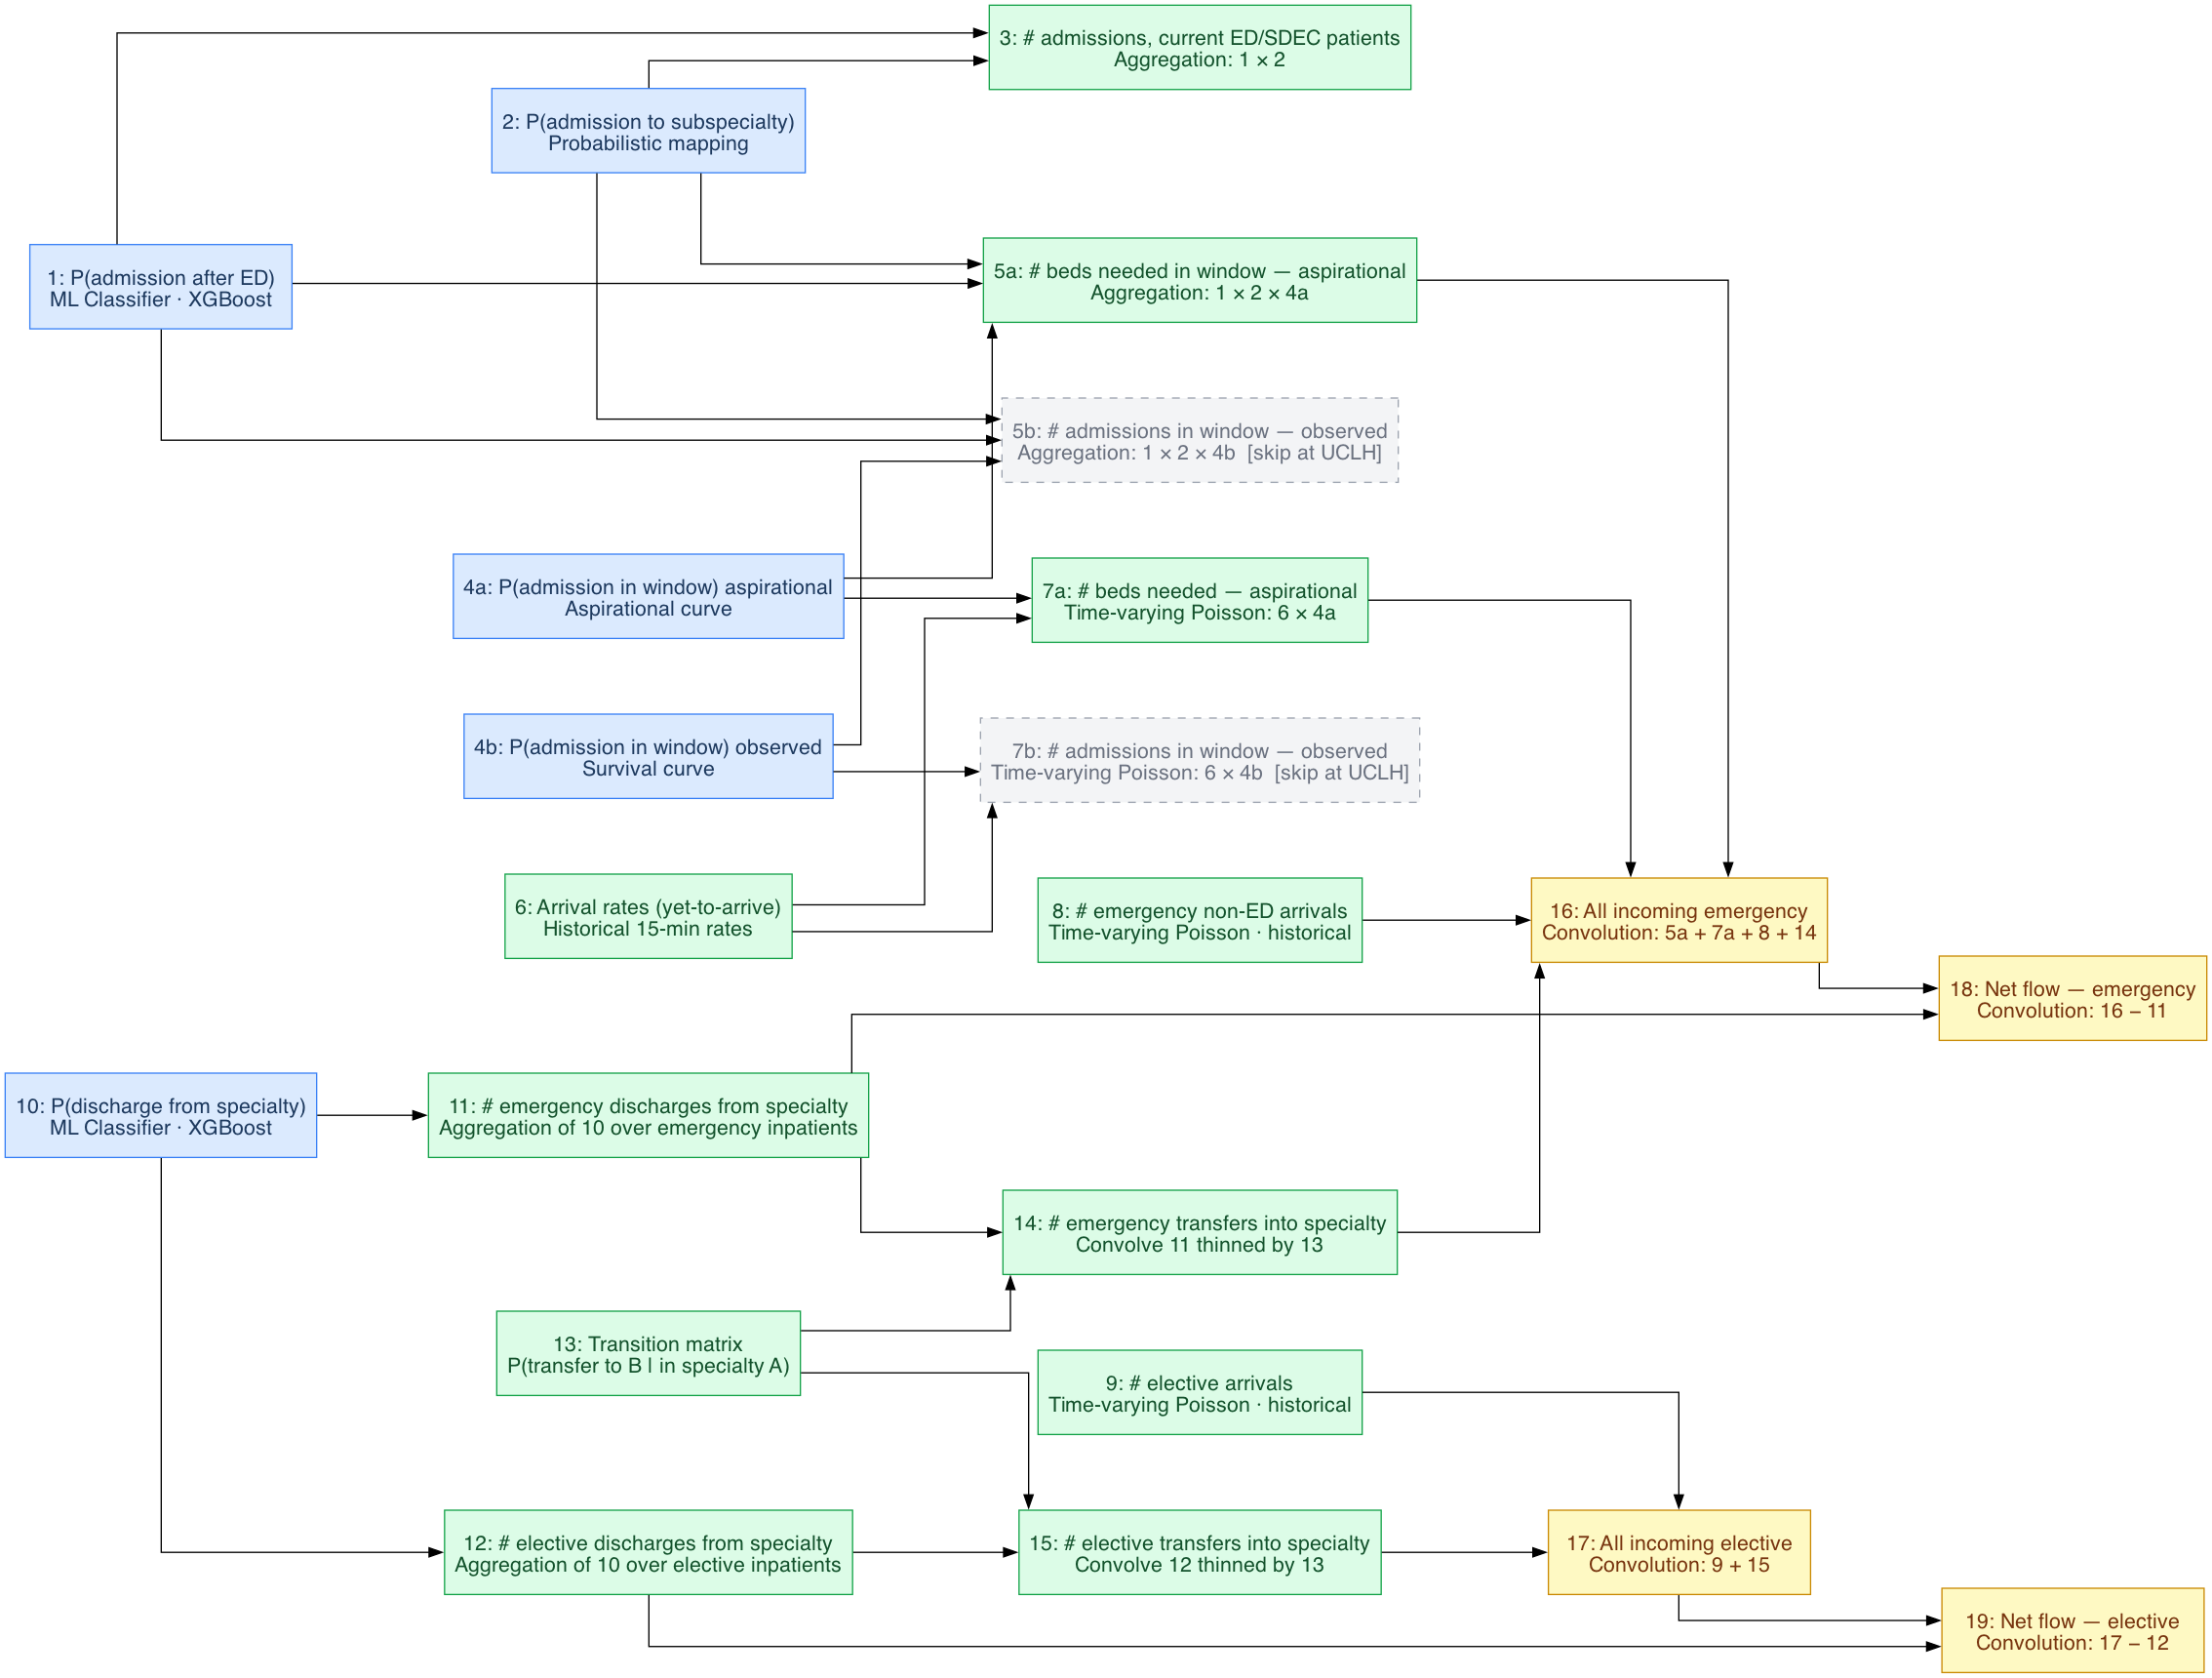

The Python source for this figure:
from graphviz import Digraph

g = Digraph('patientflow', format='png')
g.attr(rankdir='LR', bgcolor='white', fontname='Helvetica', splines='ortho', ranksep='1.2', nodesep='0.8')
g.attr('node', fontname='Helvetica', fontsize='16', style='filled', shape='box', width='2.8', height='0.9')
g.attr('edge', fontname='Helvetica', fontsize='9')

PATIENT = {'fillcolor': '#dbeafe', 'color': '#3b82f6', 'fontcolor': '#1e3a5f'}
SPEC    = {'fillcolor': '#dcfce7', 'color': '#16a34a', 'fontcolor': '#14532d'}
AGG     = {'fillcolor': '#fef9c3', 'color': '#ca8a04', 'fontcolor': '#78350f'}
SKIP    = {'fillcolor': '#f3f4f6', 'color': '#9ca3af', 'fontcolor': '#6b7280', 'style': 'filled,dashed'}

# Row 1: M1 and M10 only
with g.subgraph() as s:
    s.attr(rank='same')
    s.node('M1',  '1: P(admission after ED)\nML Classifier · XGBoost', **PATIENT)
    s.node('M10', '10: P(discharge from specialty)\nML Classifier · XGBoost', **PATIENT)

# Row 2: M2, M4a, M4b
with g.subgraph() as s:
    s.attr(rank='same')
    s.node('M2',  '2: P(admission to subspecialty)\nProbabilistic mapping', **PATIENT)
    s.node('M4a', '4a: P(admission in window) aspirational\nAspirational curve', **PATIENT)
    s.node('M4b', '4b: P(admission in window) observed\nSurvival curve', **PATIENT)

# Invisible edges to push M2, M4a, M4b below M1/M10
g.edge('M1',  'M2',  style='invis')
g.edge('M1',  'M4a', style='invis')
g.edge('M10', 'M4b', style='invis')

# Specialty-level: current ED patients
g.node('M3',  '3: # admissions, current ED/SDEC patients\nAggregation: 1 × 2', **SPEC)
g.node('M5a', '5a: # beds needed in window — aspirational\nAggregation: 1 × 2 × 4a', **SPEC)
g.node('M5b', '5b: # admissions in window — observed\nAggregation: 1 × 2 × 4b  [skip at UCLH]', **SKIP)

# Yet-to-arrive
g.node('M6',  '6: Arrival rates (yet-to-arrive)\nHistorical 15-min rates', **SPEC)
g.node('M7a', '7a: # beds needed — aspirational\nTime-varying Poisson: 6 × 4a', **SPEC)
g.node('M7b', '7b: # admissions in window — observed\nTime-varying Poisson: 6 × 4b  [skip at UCLH]', **SKIP)

# Other flows
g.node('M8',  '8: # emergency non-ED arrivals\nTime-varying Poisson · historical', **SPEC)
g.node('M9',  '9: # elective arrivals\nTime-varying Poisson · historical', **SPEC)

# Discharge & transfer
g.node('M11', '11: # emergency discharges from specialty\nAggregation of 10 over emergency inpatients', **SPEC)
g.node('M12', '12: # elective discharges from specialty\nAggregation of 10 over elective inpatients', **SPEC)
g.node('M13', '13: Transition matrix\nP(transfer to B | in specialty A)', **SPEC)
g.node('M14', '14: # emergency transfers into specialty\nConvolve 11 thinned by 13', **SPEC)
g.node('M15', '15: # elective transfers into specialty\nConvolve 12 thinned by 13', **SPEC)

# Aggregations
g.node('M16', '16: All incoming emergency\nConvolution: 5a + 7a + 8 + 14', **AGG)
g.node('M17', '17: All incoming elective\nConvolution: 9 + 15', **AGG)
g.node('M18', '18: Net flow — emergency\nConvolution: 16 − 11', **AGG)
g.node('M19', '19: Net flow — elective\nConvolution: 17 − 12', **AGG)

# Real edges
g.edges([('M1','M3'),('M2','M3'),
         ('M1','M5a'),('M2','M5a'),('M4a','M5a'),
         ('M1','M5b'),('M2','M5b'),('M4b','M5b'),
         ('M6','M7a'),('M4a','M7a'),
         ('M6','M7b'),('M4b','M7b'),
         ('M10','M11'),('M10','M12'),
         ('M11','M14'),('M13','M14'),
         ('M12','M15'),('M13','M15'),
         ('M5a','M16'),('M7a','M16'),('M8','M16'),('M14','M16'),
         ('M9','M17'),('M15','M17'),
         ('M16','M18'),('M11','M18'),
         ('M17','M19'),('M12','M19')])

g.render('evaluation_flowchart', cleanup=True)
print("Done")
